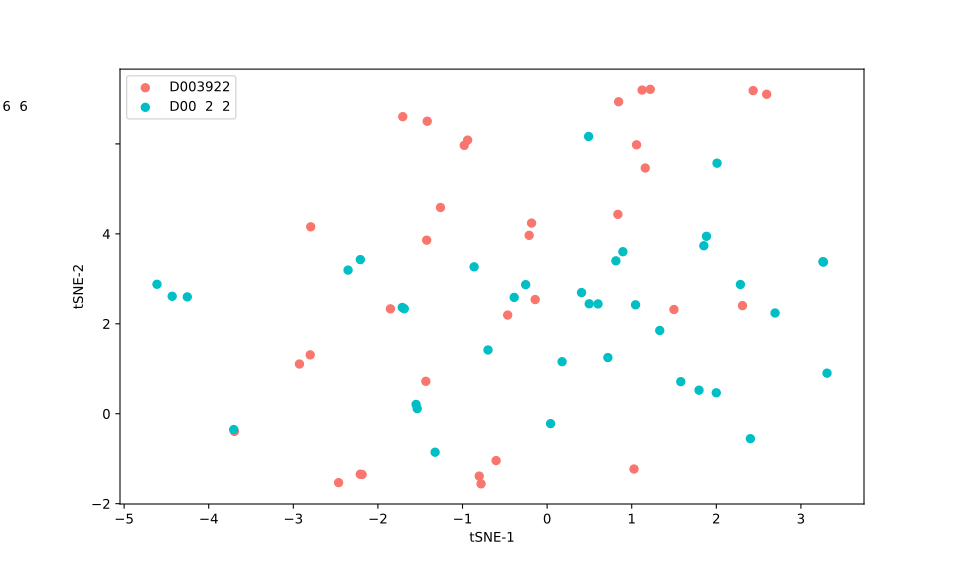

The table this chart was drawn from, first rows:
, 0, 1
0, -2.927, 1.105
1, -2.8, 1.309
2, -0.1837, 4.239
3, -2.794, 4.156
4, -2.353, 3.194
5, -2.208, 3.428
6, -0.7807, -1.558
7, -0.8024, -1.386
8, -0.6031, -1.041
9, 0.8454, 6.937
10, 1.123, 7.197
11, 1.219, 7.214
12, -3.696, -0.3923
13, -2.187, -1.351
14, -2.465, -1.532
15, -2.209, -1.345
16, 0.8132, 3.4
17, 0.04099, -0.2202
18, -1.324, -0.8554
19, 1.057, 5.98
20, 1.16, 5.464
21, 2.435, 7.185
22, 2.595, 7.104
23, -4.612, 2.879
24, 1.999, 0.4659
25, 1.796, 0.5231
26, 1.58, 0.7129
27, -0.9393, 6.084
28, -0.98, 5.967
29, -1.417, 6.504
30, -1.706, 6.606
31, 1.027, -1.229
32, 0.7185, 1.249
33, 0.1769, 1.157
34, -4.432, 2.612
35, -1.26, 4.586
36, 0.8364, 4.433
37, -1.423, 3.86
38, -1.433, 0.7211
39, -1.852, 2.332
40, -3.705, -0.3518
41, -1.688, 2.335
42, 3.309, 0.9028
43, 2.403, -0.5542
44, -1.712, 2.363
45, -4.253, 2.598
46, -0.863, 3.267
47, -0.6987, 1.418
48, 2.009, 5.571
49, -1.536, 0.1139
50, 0.4906, 6.165
51, -1.549, 0.2075
52, -0.2124, 3.966
53, 1.499, 2.318
54, 1.852, 3.736
55, 0.4071, 2.694
56, -0.2535, 2.87
57, -0.3893, 2.587
58, 1.331, 1.851
59, 2.694, 2.24
... 11 more rows
